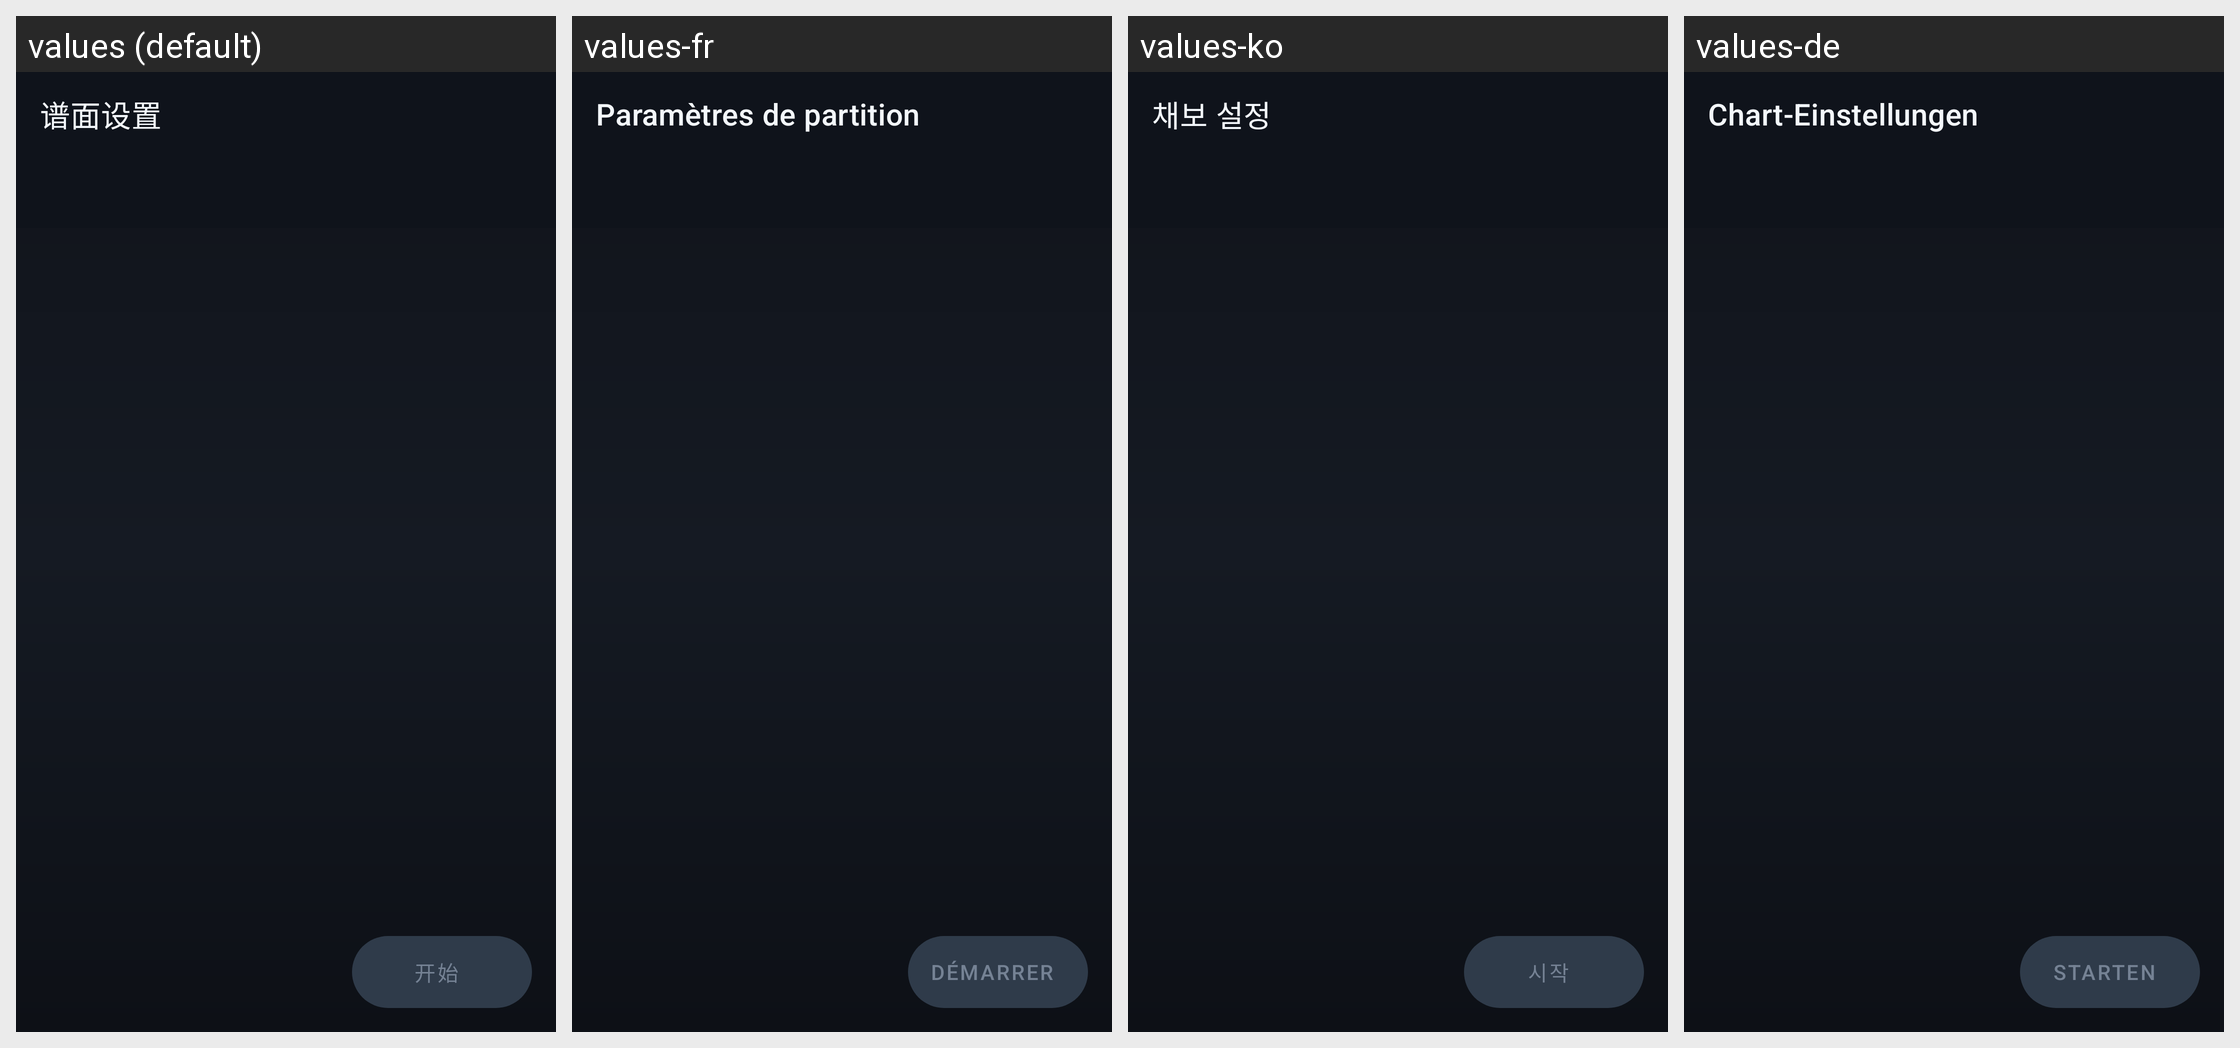

The same Android screen rendered under several of its app's locales, left to right. List the strings drawn on it with the default value and each locale's translation.
Android screen res/layout/activity_select.xml rendered under 4 locales, left to right: values (default), values-fr, values-ko, values-de. Device: Nexus 5 (rendered at 1080×1920; each locale shown at half size, 540×960, under a caption strip naming it); theme Theme.JSRhythmDemo.NoActionBar.
Other locales in the repository, not shown: values-en, values-ja, values-ru, values-zh-rHK, values-zh-rTW.
Strings drawn on this screen, with the default value and each locale's value (text and hints the layout hard-codes, and strings that could not be matched under every locale, appear in the picture but are not listed):

title_chart_settings
  values: 谱面设置
  values-fr: Paramètres de partition
  values-ko: 채보 설정
  values-de: Chart-Einstellungen

action_start
  values: 开始
  values-fr: Démarrer
  values-ko: 시작
  values-de: Starten
